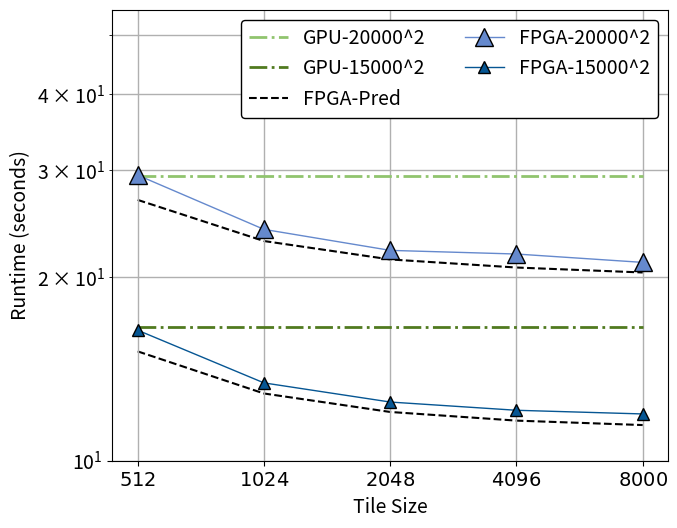

Write Python code to recreate this figure.
import matplotlib.pyplot as plt
import numpy as np





plt.rcParams["figure.figsize"] = (7,5.5)
plt.rcParams.update({'font.size': 14})



# make data
x = ["$512$", "$1024$", "$2048$", "$4096$", "$8000$"]

G_15000 = [16.559892, 16.559892, 16.559892, 16.559892, 16.559892]
G_20000 = [29.372758, 29.372758, 29.372758, 29.372758, 29.372758]

F_15000 = [16.382018, 13.423097, 12.485196, 12.101947, 11.935253]
F_20000 = [29.451684, 23.98995, 22.157466, 21.853152, 21.172657]

FP_15000 = [15.122, 12.8960416, 12.0250144, 11.6378912, 11.4443296]
FP_20000 = [26.8186016, 22.9551776, 21.409808, 20.765904, 20.3795616]






# plot
fig, ax = plt.subplots()
fig.tight_layout()


g1=ax.plot(x, G_15000, c='#507a1f', linewidth=2.0, marker=" ", 
       markersize=9, markeredgecolor='black', markeredgewidth=1,  label='GPU-15000^2', ls='-.')
g2=ax.plot(x, G_20000, c='#90c46e', linewidth=2.0, marker=" ", 
       markersize=13, markeredgecolor='black', markeredgewidth=1,label='GPU-20000^2', ls='-.')
f1=ax.plot(x, F_15000, c='#065693',linewidth=1.0, marker="^", 
       markersize=9, markeredgecolor='black', markeredgewidth=1, label='FPGA-15000^2')
f2=ax.plot(x, F_20000, c='#6589cd',linewidth=1.0, marker="^", 
       markersize=13, markeredgecolor='black', markeredgewidth=1, label='FPGA-20000^2')

# g1=ax.plot(x, G_1500, c='#507a1f', linewidth=2.0, marker="s", 
#        markersize=9,  label='GPU-1500B', zorder=2)
# g2=ax.plot(x, G_3000, c='#90c46e', linewidth=2.0, marker="s", 
#        markersize=13, label='GPU-3000B', zorder=2)
# f1=ax.plot(x, F_1500, c='#065693',linewidth=2.0, marker="^", 
#        markersize=9,  label='FPGA-1500B', zorder=2)
# f2=ax.plot(x, F_3000, c='#6589cd',linewidth=2.0, marker="^", 
#        markersize=13,  label='FPGA-3000B', zorder=2)



fp1=ax.plot(x, FP_15000, c=((0/256, 0/256, 0/256, 1)),linewidth=1.5, ls='--', label='FPGA-Pred', zorder=1)
fp2=ax.plot(x, FP_20000, c=((0/256, 0/256, 0/256, 1)),linewidth=1.5, ls='--', zorder=1)

ax.set_yscale('log')
ax.grid(which='both', axis='both', linewidth=1.0)
handles, labels = ax.get_legend_handles_labels()
print(labels)

handles = [handles[1], handles[0], handles[4], handles[3], handles[2]]
labels = [labels[1], labels[0], labels[4], labels[3], labels[2]]



ax.legend(handles, labels, loc=1, ncol=2, facecolor='w', framealpha=1, edgecolor='black', prop={'size': 14})

ax.set_xlabel('Tile Size')
ax.set_ylabel('Runtime (seconds)')


plt.ylim([10, 55])
fig.tight_layout()
plt.savefig("M-Poisson_Tiled_log.pdf", bbox_inches='tight')

plt.show()










